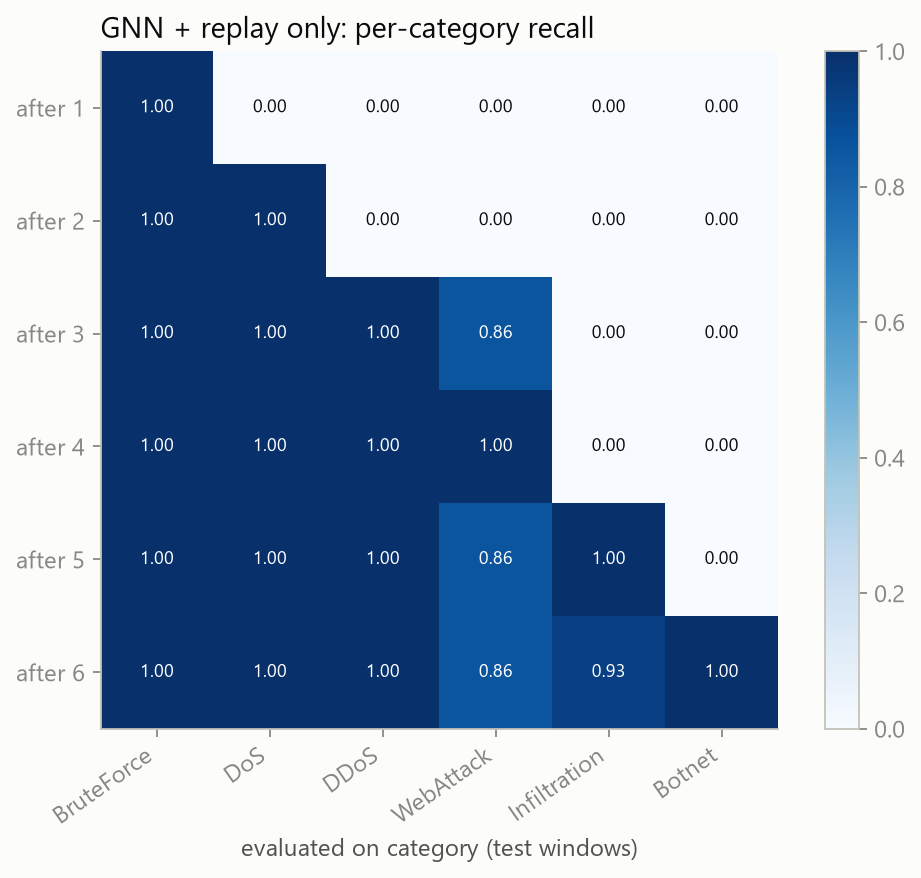

Data behind this chart, as committed beside it:
, task0_BruteForce, task1_DoS, task2_DDoS, task3_WebAttack, task4_Infiltration, task5_Botnet
after_task0, 1.0, 0.0, 0.0, 0.0, 0.0, 0.0
after_task1, 1.0, 0.9982, 0.0, 0.0, 0.0, 0.0
after_task2, 1.0, 0.9998, 1.0, 0.8571, 0.0, 0.0
after_task3, 1.0, 0.9983, 1.0, 1.0, 0.0, 0.0
after_task4, 1.0, 0.9983, 1.0, 0.8571, 0.9955, 0.0
after_task5, 1.0, 0.9982, 1.0, 0.8571, 0.9338, 0.9995
